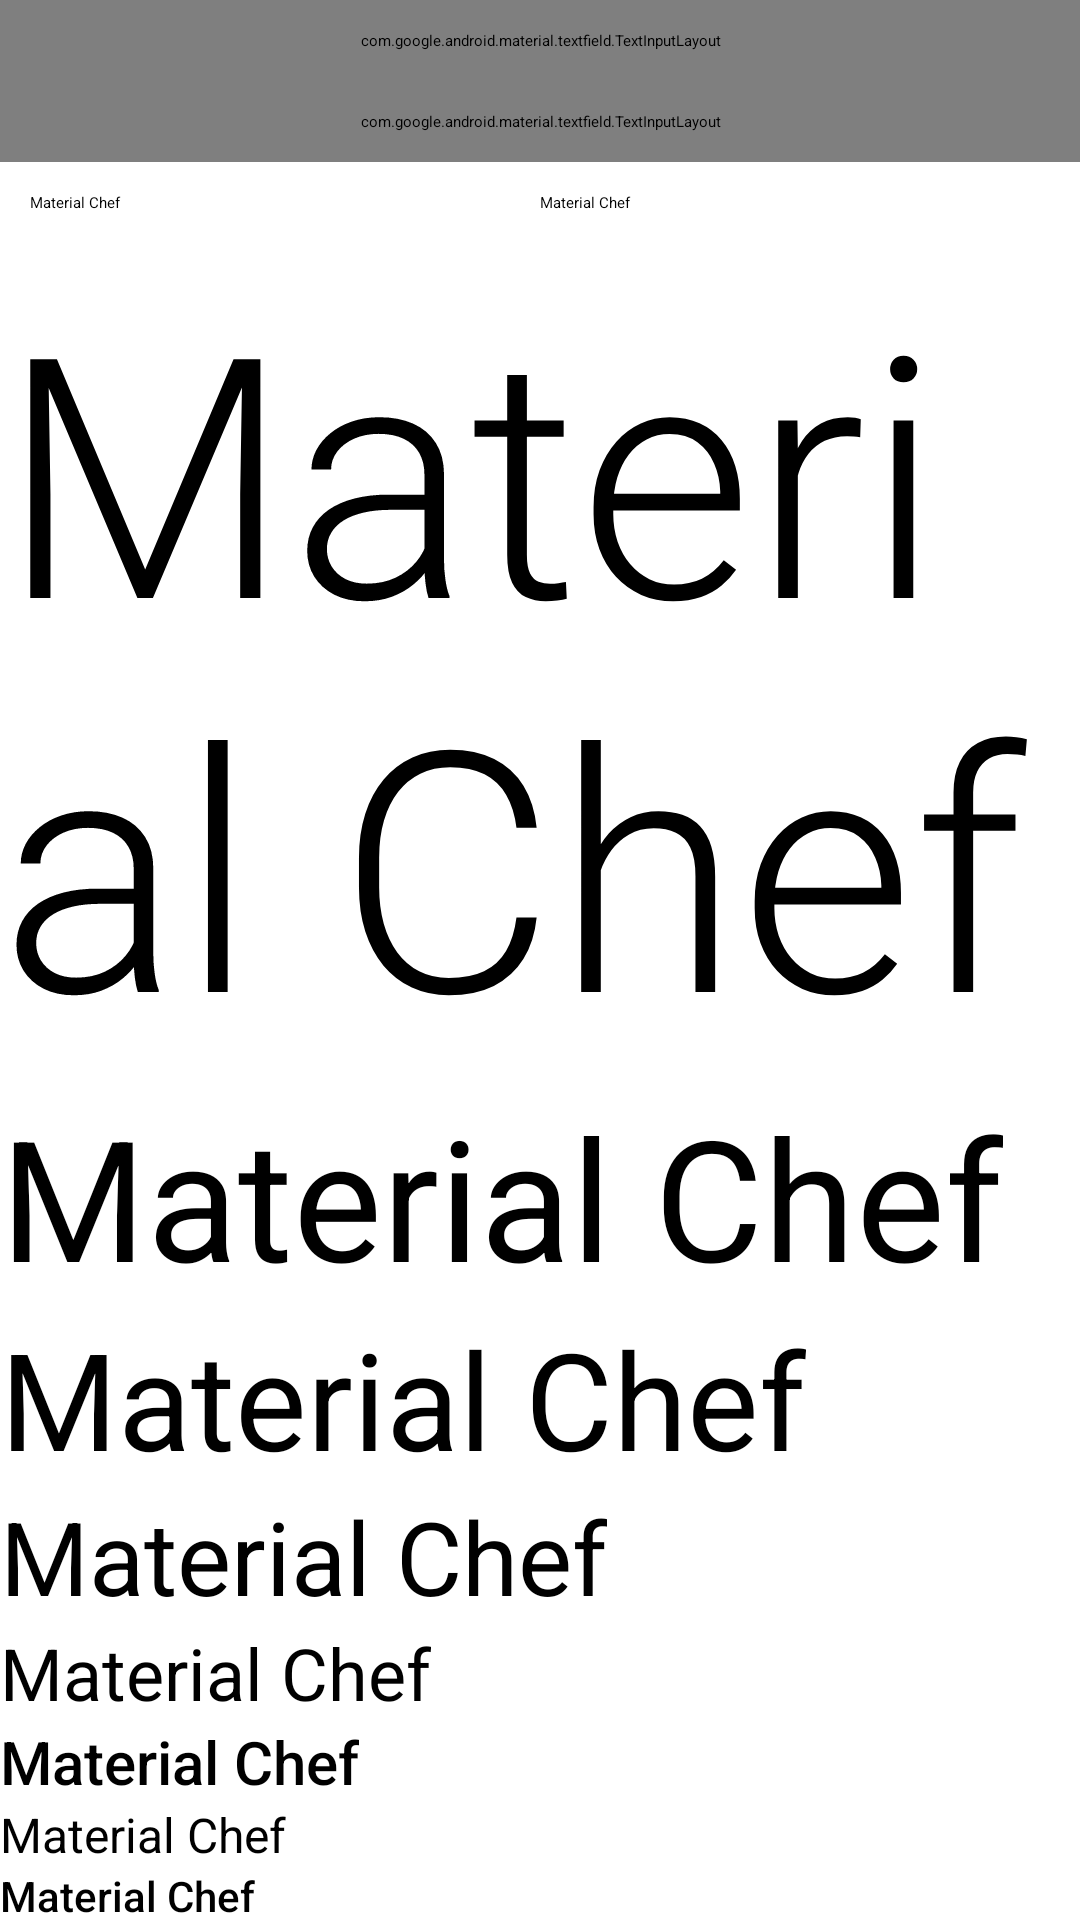

Layout XML and referenced resources for this Android screen:
<!-- AndroidManifest.xml: application theme MaterialChef.Theme -->
<!-- res/layout/fragment_stuff.xml -->
<?xml version="1.0" encoding="utf-8"?>
<android.support.v7.widget.LinearLayoutCompat xmlns:android="http://schemas.android.com/apk/res/android"
    android:layout_width="match_parent"
    android:layout_height="match_parent"
    android:orientation="vertical">

    <android.support.design.widget.TextInputLayout
        android:id="@+id/message_wrapper"
        android:layout_width="match_parent"
        android:layout_height="wrap_content"
        android:padding="10dp">

        <EditText
            android:id="@+id/message"
            android:layout_width="match_parent"
            android:layout_height="wrap_content"
            android:hint="@string/app_name"
            android:inputType="textEmailAddress" />

    </android.support.design.widget.TextInputLayout>

    <android.support.design.widget.TextInputLayout
        android:id="@+id/other_message_wrapper"
        android:layout_width="match_parent"
        android:layout_height="wrap_content"
        android:padding="10dp">

        <EditText
            android:id="@+id/other_message"
            android:layout_width="match_parent"
            android:layout_height="wrap_content"
            android:hint="@string/app_name"
            android:inputType="textEmailAddress" />

    </android.support.design.widget.TextInputLayout>

    <android.support.v7.widget.LinearLayoutCompat
        android:layout_width="match_parent"
        android:layout_height="wrap_content"
        android:orientation="horizontal"
        android:padding="10dp">

        <Button
            android:id="@+id/show_message"
            android:layout_width="0dp"
            android:layout_height="wrap_content"
            android:layout_weight="1"
            android:text="@string/app_name"
            android:theme="@style/MaterialChef.Button.Primary" />

        <Button
            android:id="@+id/show_error"
            android:layout_width="0dp"
            android:layout_height="wrap_content"
            android:layout_weight="1"
            android:text="@string/app_name"
            android:theme="@style/MaterialChef.Button.Accent" />

    </android.support.v7.widget.LinearLayoutCompat>

    <ScrollView
        android:layout_width="match_parent"
        android:layout_height="match_parent">

        <android.support.v7.widget.LinearLayoutCompat
            android:layout_width="match_parent"
            android:layout_height="wrap_content"
            android:orientation="vertical">

            <TextView
                style="@style/TextAppearance.AppCompat.Display4"
                android:layout_width="wrap_content"
                android:layout_height="wrap_content"
                android:ellipsize="end"
                android:text="@string/app_name" />

            <TextView
                style="@style/TextAppearance.AppCompat.Display3"
                android:layout_width="wrap_content"
                android:layout_height="wrap_content"
                android:text="@string/app_name" />

            <TextView
                style="@style/TextAppearance.AppCompat.Display2"
                android:layout_width="wrap_content"
                android:layout_height="wrap_content"
                android:text="@string/app_name" />

            <TextView
                style="@style/TextAppearance.AppCompat.Display1"
                android:layout_width="wrap_content"
                android:layout_height="wrap_content"
                android:text="@string/app_name" />

            <TextView
                style="@style/TextAppearance.AppCompat.Headline"
                android:layout_width="wrap_content"
                android:layout_height="wrap_content"
                android:text="@string/app_name" />

            <TextView
                style="@style/TextAppearance.AppCompat.Title"
                android:layout_width="wrap_content"
                android:layout_height="wrap_content"
                android:text="@string/app_name" />

            <TextView
                style="@style/TextAppearance.AppCompat.Subhead"
                android:layout_width="wrap_content"
                android:layout_height="wrap_content"
                android:text="@string/app_name" />

            <TextView
                style="@style/TextAppearance.AppCompat.Body2"
                android:layout_width="wrap_content"
                android:layout_height="wrap_content"
                android:text="@string/app_name" />

            <TextView
                style="@style/TextAppearance.AppCompat.Body1"
                android:layout_width="wrap_content"
                android:layout_height="wrap_content"
                android:text="@string/app_name" />

            <TextView
                style="@style/TextAppearance.AppCompat.Caption"
                android:layout_width="wrap_content"
                android:layout_height="wrap_content"
                android:text="@string/app_name" />

            <TextView
                style="@style/TextAppearance.AppCompat.Button"
                android:layout_width="wrap_content"
                android:layout_height="wrap_content"
                android:text="@string/app_name" />

        </android.support.v7.widget.LinearLayoutCompat>

    </ScrollView>

</android.support.v7.widget.LinearLayoutCompat>
<!-- resources referenced by this layout -->
<resources>
  <string name="app_name">Material Chef</string>
  <style name="MaterialChef.Theme" parent="MaterialChef.Base.Theme">
          <item name="android:windowDrawsSystemBarBackgrounds">true</item>
          <item name="android:statusBarColor">@android:color/transparent</item>
      </style>
</resources>
